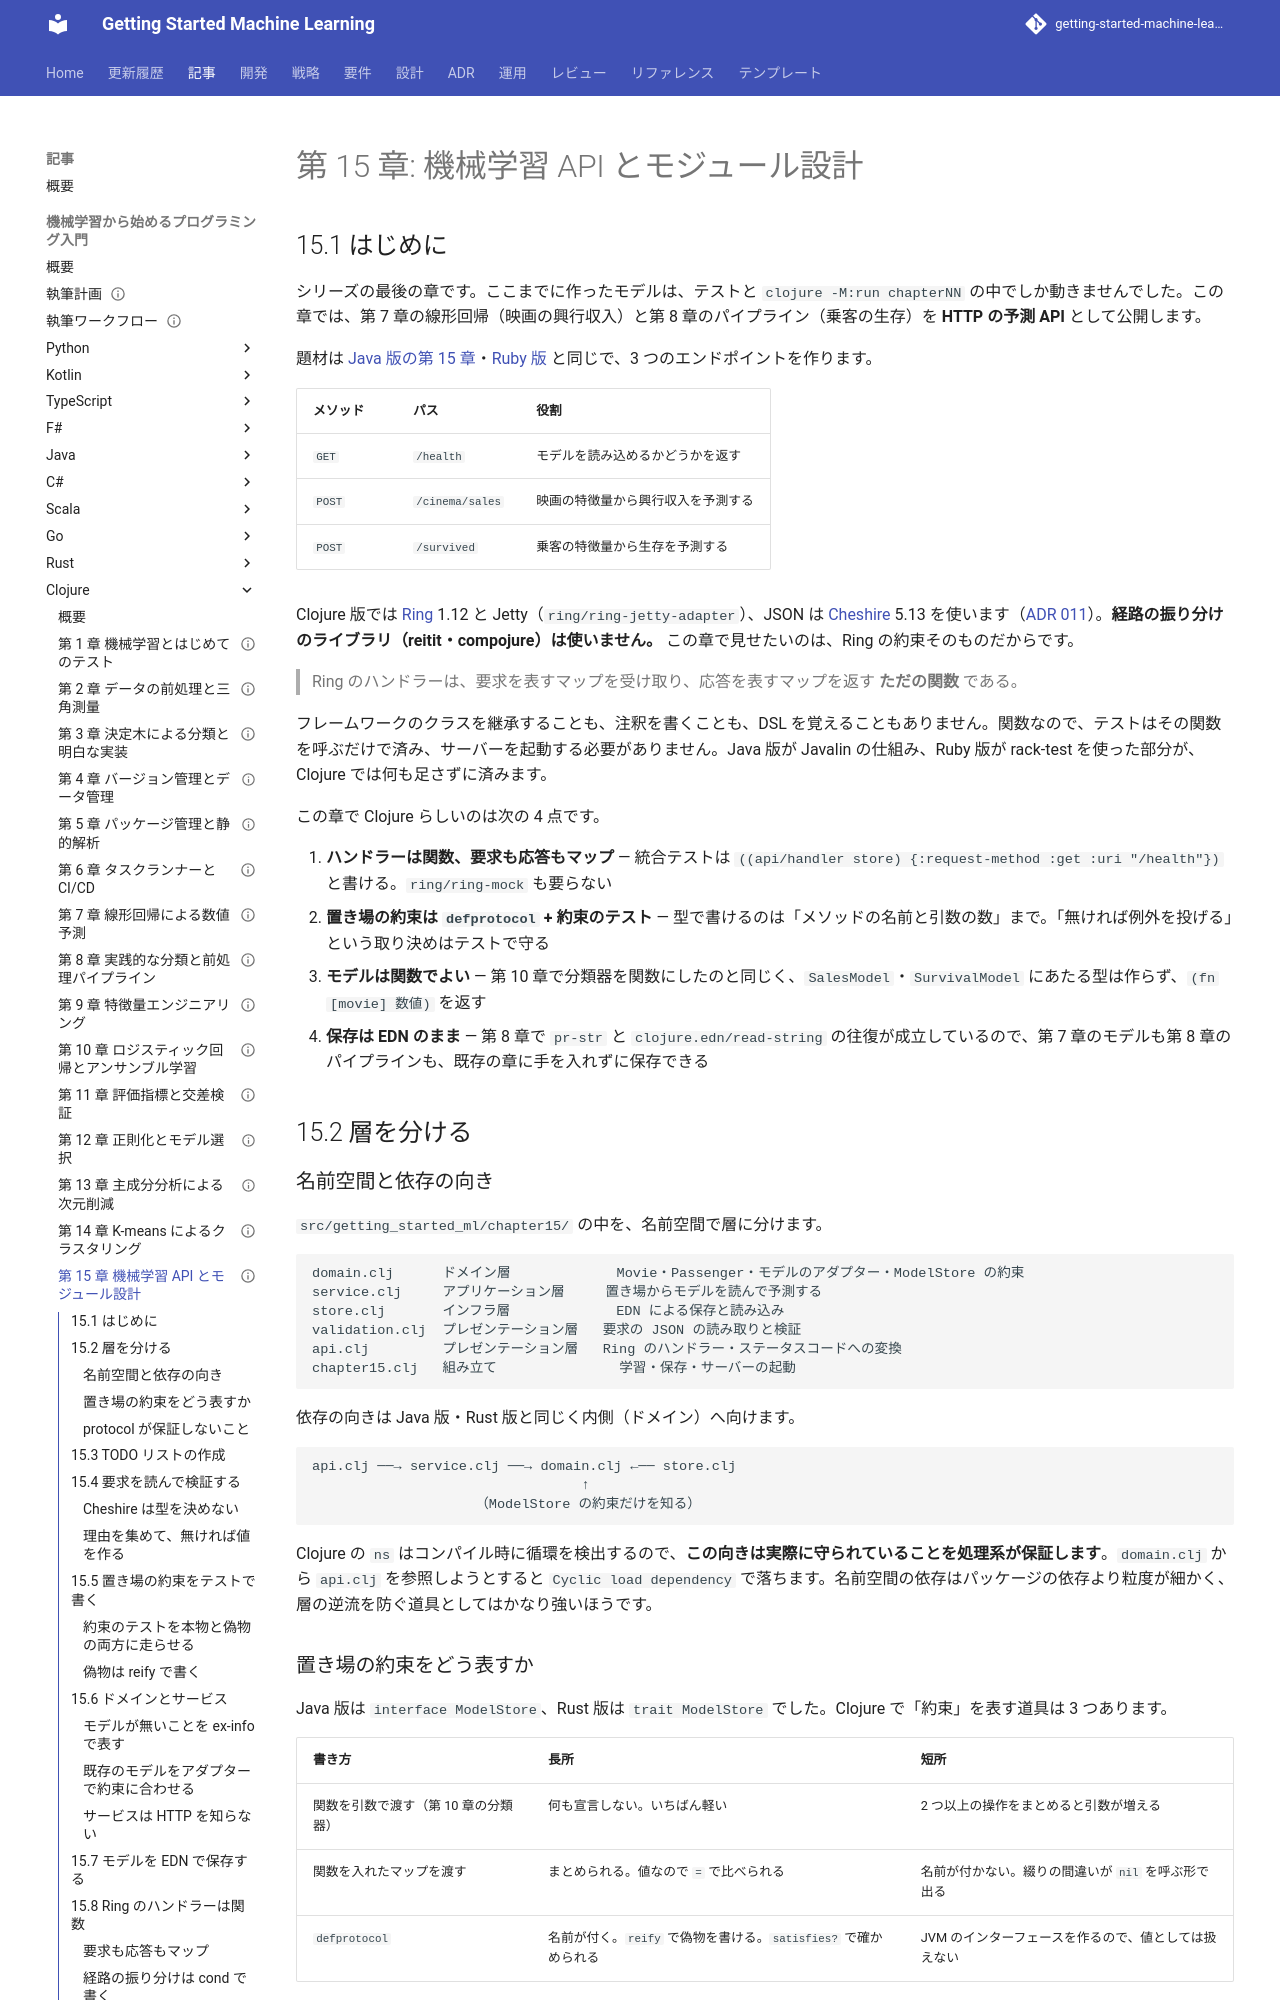

repository: k2works/getting-started-machine-learning · page: article/getting-start-ml/clojure/15-machine-learning-api-and-module-design/index.html · generator: mkdocs

---
type: Article
title: "第 15 章: 機械学習 API とモジュール設計"
description: "第 7・8 章の学習済みモデルを Ring と Jetty で予測 API として公開し、名前空間で層を分ける。ハンドラーが「要求のマップを受け取り応答のマップを返す関数」であることを使って、サーバーを起動しない統合テストを書き、置き場の約束を defprotocol と約束のテストの両方で守る。"
tags: [article,getting-start-ml,clojure]
status: draft
generated: { by: claude-code/claude-opus-5, at: 2026-09-23T01:41:50Z }
---

# 第 15 章: 機械学習 API とモジュール設計

## 15.1 はじめに

シリーズの最後の章です。ここまでに作ったモデルは、テストと `clojure -M:run chapterNN` の中でしか動きませんでした。この章では、第 7 章の線形回帰（映画の興行収入）と第 8 章のパイプライン（乗客の生存）を **HTTP の予測 API** として公開します。

題材は [Java 版の第 15 章](../java/15-machine-learning-api-and-module-design.md)・[Ruby 版](../ruby/15-machine-learning-api-and-module-design.md) と同じで、3 つのエンドポイントを作ります。

| メソッド | パス | 役割 |
|---------|------|------|
| `GET` | `/health` | モデルを読み込めるかどうかを返す |
| `POST` | `/cinema/sales` | 映画の特徴量から興行収入を予測する |
| `POST` | `/survived` | 乗客の特徴量から生存を予測する |

Clojure 版では [Ring](https://github.com/ring-clojure/ring) 1.12 と Jetty（`ring/ring-jetty-adapter`）、JSON は [Cheshire](https://github.com/dakrone/cheshire) 5.13 を使います（[ADR 011](../../../adr/011-clojure-ml-libraries.md)）。**経路の振り分けのライブラリ（reitit・compojure）は使いません。** この章で見せたいのは、Ring の約束そのものだからです。

> Ring のハンドラーは、要求を表すマップを受け取り、応答を表すマップを返す **ただの関数** である。

フレームワークのクラスを継承することも、注釈を書くことも、DSL を覚えることもありません。関数なので、テストはその関数を呼ぶだけで済み、サーバーを起動する必要がありません。Java 版が Javalin の仕組み、Ruby 版が rack-test を使った部分が、Clojure では何も足さずに済みます。

この章で Clojure らしいのは次の 4 点です。

1. **ハンドラーは関数、要求も応答もマップ** — 統合テストは `((api/handler store) {:request-method :get :uri "/health"})` と書ける。`ring/ring-mock` も要らない
2. **置き場の約束は `defprotocol` + 約束のテスト** — 型で書けるのは「メソッドの名前と引数の数」まで。「無ければ例外を投げる」という取り決めはテストで守る
3. **モデルは関数でよい** — 第 10 章で分類器を関数にしたのと同じく、`SalesModel`・`SurvivalModel` にあたる型は作らず、`(fn [movie] 数値)` を返す
4. **保存は EDN のまま** — 第 8 章で `pr-str` と `clojure.edn/read-string` の往復が成立しているので、第 7 章のモデルも第 8 章のパイプラインも、既存の章に手を入れずに保存できる

## 15.2 層を分ける

### 名前空間と依存の向き

`src/getting_started_ml/chapter15/` の中を、名前空間で層に分けます。

```text
domain.clj      ドメイン層             Movie・Passenger・モデルのアダプター・ModelStore の約束
service.clj     アプリケーション層     置き場からモデルを読んで予測する
store.clj       インフラ層             EDN による保存と読み込み
validation.clj  プレゼンテーション層   要求の JSON の読み取りと検証
api.clj         プレゼンテーション層   Ring のハンドラー・ステータスコードへの変換
chapter15.clj   組み立て               学習・保存・サーバーの起動
```

依存の向きは Java 版・Rust 版と同じく内側（ドメイン）へ向けます。

```text
api.clj ──→ service.clj ──→ domain.clj ←── store.clj
                                 ↑
                    （ModelStore の約束だけを知る）
```

Clojure の `ns` はコンパイル時に循環を検出するので、**この向きは実際に守られていることを処理系が保証します**。`domain.clj` から `api.clj` を参照しようとすると `Cyclic load dependency` で落ちます。名前空間の依存はパッケージの依存より粒度が細かく、層の逆流を防ぐ道具としてはかなり強いほうです。
